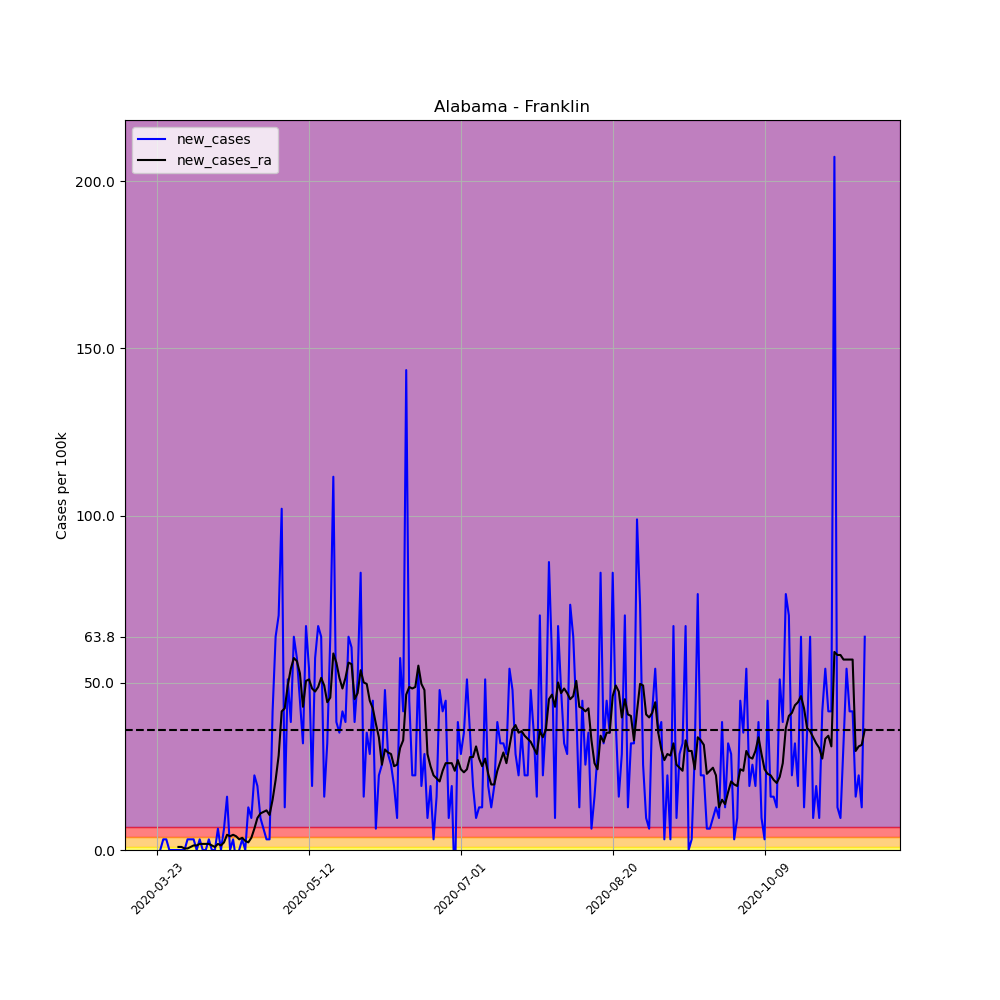

The file beside this chart, header and first rows:
, date, county, state, fips, cases, deaths, COUNTY, STNAME, CTYNAME, POPESTIMATE2019, per_100k, per_100k_ra, new_cases, new_cases_ra
269491, 2020-03-23, Franklin, Alabama, 1059, 1, 0, 59, Alabama, Franklin, 31362, 3.189, , , 
269492, 2020-03-24, Franklin, Alabama, 1059, 1, 0, 59, Alabama, Franklin, 31362, 3.189, , 0.0, 
269493, 2020-03-25, Franklin, Alabama, 1059, 2, 0, 59, Alabama, Franklin, 31362, 6.377, , 3.189, 
269494, 2020-03-26, Franklin, Alabama, 1059, 3, 0, 59, Alabama, Franklin, 31362, 9.566, , 3.189, 
269495, 2020-03-27, Franklin, Alabama, 1059, 3, 0, 59, Alabama, Franklin, 31362, 9.566, , 0.0, 
269496, 2020-03-28, Franklin, Alabama, 1059, 3, 0, 59, Alabama, Franklin, 31362, 9.566, , 0.0, 
269497, 2020-03-29, Franklin, Alabama, 1059, 3, 0, 59, Alabama, Franklin, 31362, 9.566, 7.288, 0.0, 
269498, 2020-03-30, Franklin, Alabama, 1059, 3, 0, 59, Alabama, Franklin, 31362, 9.566, 8.199, 0.0, 0.911
269499, 2020-03-31, Franklin, Alabama, 1059, 3, 0, 59, Alabama, Franklin, 31362, 9.566, 9.11, 0.0, 0.911
269500, 2020-04-01, Franklin, Alabama, 1059, 3, 0, 59, Alabama, Franklin, 31362, 9.566, 9.566, 0.0, 0.4555
269501, 2020-04-02, Franklin, Alabama, 1059, 4, 0, 59, Alabama, Franklin, 31362, 12.75, 10.02, 3.189, 0.4555
269502, 2020-04-03, Franklin, Alabama, 1059, 5, 0, 59, Alabama, Franklin, 31362, 15.94, 10.93, 3.189, 0.911
269503, 2020-04-04, Franklin, Alabama, 1059, 6, 0, 59, Alabama, Franklin, 31362, 19.13, 12.3, 3.189, 1.367
269504, 2020-04-05, Franklin, Alabama, 1059, 6, 0, 59, Alabama, Franklin, 31362, 19.13, 13.67, 0.0, 1.367
269505, 2020-04-06, Franklin, Alabama, 1059, 7, 0, 59, Alabama, Franklin, 31362, 22.32, 15.49, 3.189, 1.822
269506, 2020-04-07, Franklin, Alabama, 1059, 7, 0, 59, Alabama, Franklin, 31362, 22.32, 17.31, 0.0, 1.822
269507, 2020-04-08, Franklin, Alabama, 1059, 7, 0, 59, Alabama, Franklin, 31362, 22.32, 19.13, 0.0, 1.822
269508, 2020-04-09, Franklin, Alabama, 1059, 8, 0, 59, Alabama, Franklin, 31362, 25.51, 20.95, 3.189, 1.822
269509, 2020-04-10, Franklin, Alabama, 1059, 8, 0, 59, Alabama, Franklin, 31362, 25.51, 22.32, 0.0, 1.367
269510, 2020-04-11, Franklin, Alabama, 1059, 8, 0, 59, Alabama, Franklin, 31362, 25.51, 23.23, 0.0, 0.911
269511, 2020-04-12, Franklin, Alabama, 1059, 10, 0, 59, Alabama, Franklin, 31362, 31.89, 25.05, 6.377, 1.822
269512, 2020-04-13, Franklin, Alabama, 1059, 10, 0, 59, Alabama, Franklin, 31362, 31.89, 26.42, 0.0, 1.367
269513, 2020-04-14, Franklin, Alabama, 1059, 12, 1, 59, Alabama, Franklin, 31362, 38.26, 28.7, 6.377, 2.278
269514, 2020-04-15, Franklin, Alabama, 1059, 17, 1, 59, Alabama, Franklin, 31362, 54.21, 33.25, 15.94, 4.555
269515, 2020-04-16, Franklin, Alabama, 1059, 17, 1, 59, Alabama, Franklin, 31362, 54.21, 37.35, 0.0, 4.1
269516, 2020-04-17, Franklin, Alabama, 1059, 18, 1, 59, Alabama, Franklin, 31362, 57.39, 41.91, 3.189, 4.555
269517, 2020-04-18, Franklin, Alabama, 1059, 17, 0, 59, Alabama, Franklin, 31362, 54.21, 46.01, -3.189, 4.1
269518, 2020-04-19, Franklin, Alabama, 1059, 17, 0, 59, Alabama, Franklin, 31362, 54.21, 49.2, 0.0, 3.189
269519, 2020-04-20, Franklin, Alabama, 1059, 18, 0, 59, Alabama, Franklin, 31362, 57.39, 52.84, 3.189, 3.644
269520, 2020-04-21, Franklin, Alabama, 1059, 18, 0, 59, Alabama, Franklin, 31362, 57.39, 55.57, 0.0, 2.733
269521, 2020-04-22, Franklin, Alabama, 1059, 22, 0, 59, Alabama, Franklin, 31362, 70.15, 57.85, 12.75, 2.278
269522, 2020-04-23, Franklin, Alabama, 1059, 25, 0, 59, Alabama, Franklin, 31362, 79.71, 61.49, 9.566, 3.644
269523, 2020-04-24, Franklin, Alabama, 1059, 32, 0, 59, Alabama, Franklin, 31362, 102, 67.87, 22.32, 6.377
269524, 2020-04-25, Franklin, Alabama, 1059, 38, 0, 59, Alabama, Franklin, 31362, 121.2, 77.44, 19.13, 9.566
269525, 2020-04-26, Franklin, Alabama, 1059, 41, 0, 59, Alabama, Franklin, 31362, 130.7, 88.37, 9.566, 10.93
269526, 2020-04-27, Franklin, Alabama, 1059, 43, 0, 59, Alabama, Franklin, 31362, 137.1, 99.76, 6.377, 11.39
269527, 2020-04-28, Franklin, Alabama, 1059, 44, 0, 59, Alabama, Franklin, 31362, 140.3, 111.6, 3.189, 11.84
269528, 2020-04-29, Franklin, Alabama, 1059, 45, 0, 59, Alabama, Franklin, 31362, 143.5, 122.1, 3.189, 10.48
269529, 2020-04-30, Franklin, Alabama, 1059, 58, 0, 59, Alabama, Franklin, 31362, 184.9, 137.1, 41.45, 15.03
269530, 2020-05-01, Franklin, Alabama, 1059, 78, 0, 59, Alabama, Franklin, 31362, 248.7, 158.1, 63.77, 20.95
269531, 2020-05-02, Franklin, Alabama, 1059, 100, 0, 59, Alabama, Franklin, 31362, 318.9, 186.3, 70.15, 28.24
269532, 2020-05-03, Franklin, Alabama, 1059, 132, 0, 59, Alabama, Franklin, 31362, 420.9, 227.8, 102, 41.45
269533, 2020-05-04, Franklin, Alabama, 1059, 136, 0, 59, Alabama, Franklin, 31362, 433.6, 270.1, 12.75, 42.36
269534, 2020-05-05, Franklin, Alabama, 1059, 152, 0, 59, Alabama, Franklin, 31362, 484.7, 319.3, 51.02, 49.2
269535, 2020-05-06, Franklin, Alabama, 1059, 164, 1, 59, Alabama, Franklin, 31362, 522.9, 373.5, 38.26, 54.21
269536, 2020-05-07, Franklin, Alabama, 1059, 184, 1, 59, Alabama, Franklin, 31362, 586.7, 430.9, 63.77, 57.39
269537, 2020-05-08, Franklin, Alabama, 1059, 202, 1, 59, Alabama, Franklin, 31362, 644.1, 487.4, 57.39, 56.48
269538, 2020-05-09, Franklin, Alabama, 1059, 216, 1, 59, Alabama, Franklin, 31362, 688.7, 540.2, 44.64, 52.84
269539, 2020-05-10, Franklin, Alabama, 1059, 226, 1, 59, Alabama, Franklin, 31362, 720.6, 583.1, 31.89, 42.82
269540, 2020-05-11, Franklin, Alabama, 1059, 247, 2, 59, Alabama, Franklin, 31362, 787.6, 633.6, 66.96, 50.56
269541, 2020-05-12, Franklin, Alabama, 1059, 264, 3, 59, Alabama, Franklin, 31362, 841.8, 684.6, 54.21, 51.02
269542, 2020-05-13, Franklin, Alabama, 1059, 270, 3, 59, Alabama, Franklin, 31362, 860.9, 732.9, 19.13, 48.28
269543, 2020-05-14, Franklin, Alabama, 1059, 288, 3, 59, Alabama, Franklin, 31362, 918.3, 780.3, 57.39, 47.37
269544, 2020-05-15, Franklin, Alabama, 1059, 309, 4, 59, Alabama, Franklin, 31362, 985.3, 829, 66.96, 48.74
269545, 2020-05-16, Franklin, Alabama, 1059, 329, 4, 59, Alabama, Franklin, 31362, 1049, 880.5, 63.77, 51.47
269546, 2020-05-17, Franklin, Alabama, 1059, 334, 4, 59, Alabama, Franklin, 31362, 1065, 929.7, 15.94, 49.2
269547, 2020-05-18, Franklin, Alabama, 1059, 344, 4, 59, Alabama, Franklin, 31362, 1097, 973.9, 31.89, 44.18
269548, 2020-05-19, Franklin, Alabama, 1059, 364, 4, 59, Alabama, Franklin, 31362, 1161, 1019, 63.77, 45.55
269549, 2020-05-20, Franklin, Alabama, 1059, 399, 5, 59, Alabama, Franklin, 31362, 1272, 1078, 111.6, 58.76
269550, 2020-05-21, Franklin, Alabama, 1059, 411, 5, 59, Alabama, Franklin, 31362, 1311, 1134, 38.26, 56.03
... 174 more rows
